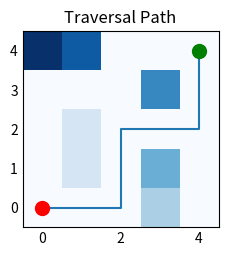

Write Python code to recreate this figure.
import matplotlib.pyplot as plt
import numpy as np


def display_results(grid =[[]], path =[[],[]], start = [0,0], goal = [0,0]):
    """
    1. Convert the grid into an image-friendly array.
    2. Display the grid using Matplotlib.
    3. Mark obstacles in black.
    4. Mark traversable cells in a contrasting colour.
    5. Draw the calculated path.
    6. Highlight the starting point and destination.
    7. Add a title and legend.

    Guides:
    - https://matplotlib.org/stable/plot_types/arrays/imshow.html
    - https://matplotlib.org/stable/api/_as_gen/matplotlib.pyplot.plot.html
    """
    y = len(grid)
    x = len(grid[0])

    plt.style.use('_mpl-gallery-nogrid')

    # make data
    X, Y = np.meshgrid(np.linspace(0, x, 16), np.linspace(0, y, 16))
    # Z = (1 - X/2 + X**5 + Y**3) * np.exp(-X**2 - Y**2)
    Z = grid
    # plot
    fig, ax = plt.subplots()
    plt.plot(path[0], path[1]) # path
    plt.plot(start[0], start[1], 'ro', markersize=10)
    plt.plot(goal[0], goal[1], 'go', markersize=10)
    plt.title("Traversal Path")    

    ax.imshow(Z, origin='lower')

    plt.show()


if __name__ == "__main__":
    terrain_grid = [
    [0, 0, 0, 2, 0],
    [0, 1, 0, 3, 0],
    [0, 1, 0, 0, 0],
    [0, 0, 0, 4, 0],
    [6, 5, 0, 0, 0]]
    path = [[0,1,2,2,2,3,4,4,4],
            [0,0,0,1,2,2,2,3,4]]
    display_results(terrain_grid, path, [0,0], [4,4])
